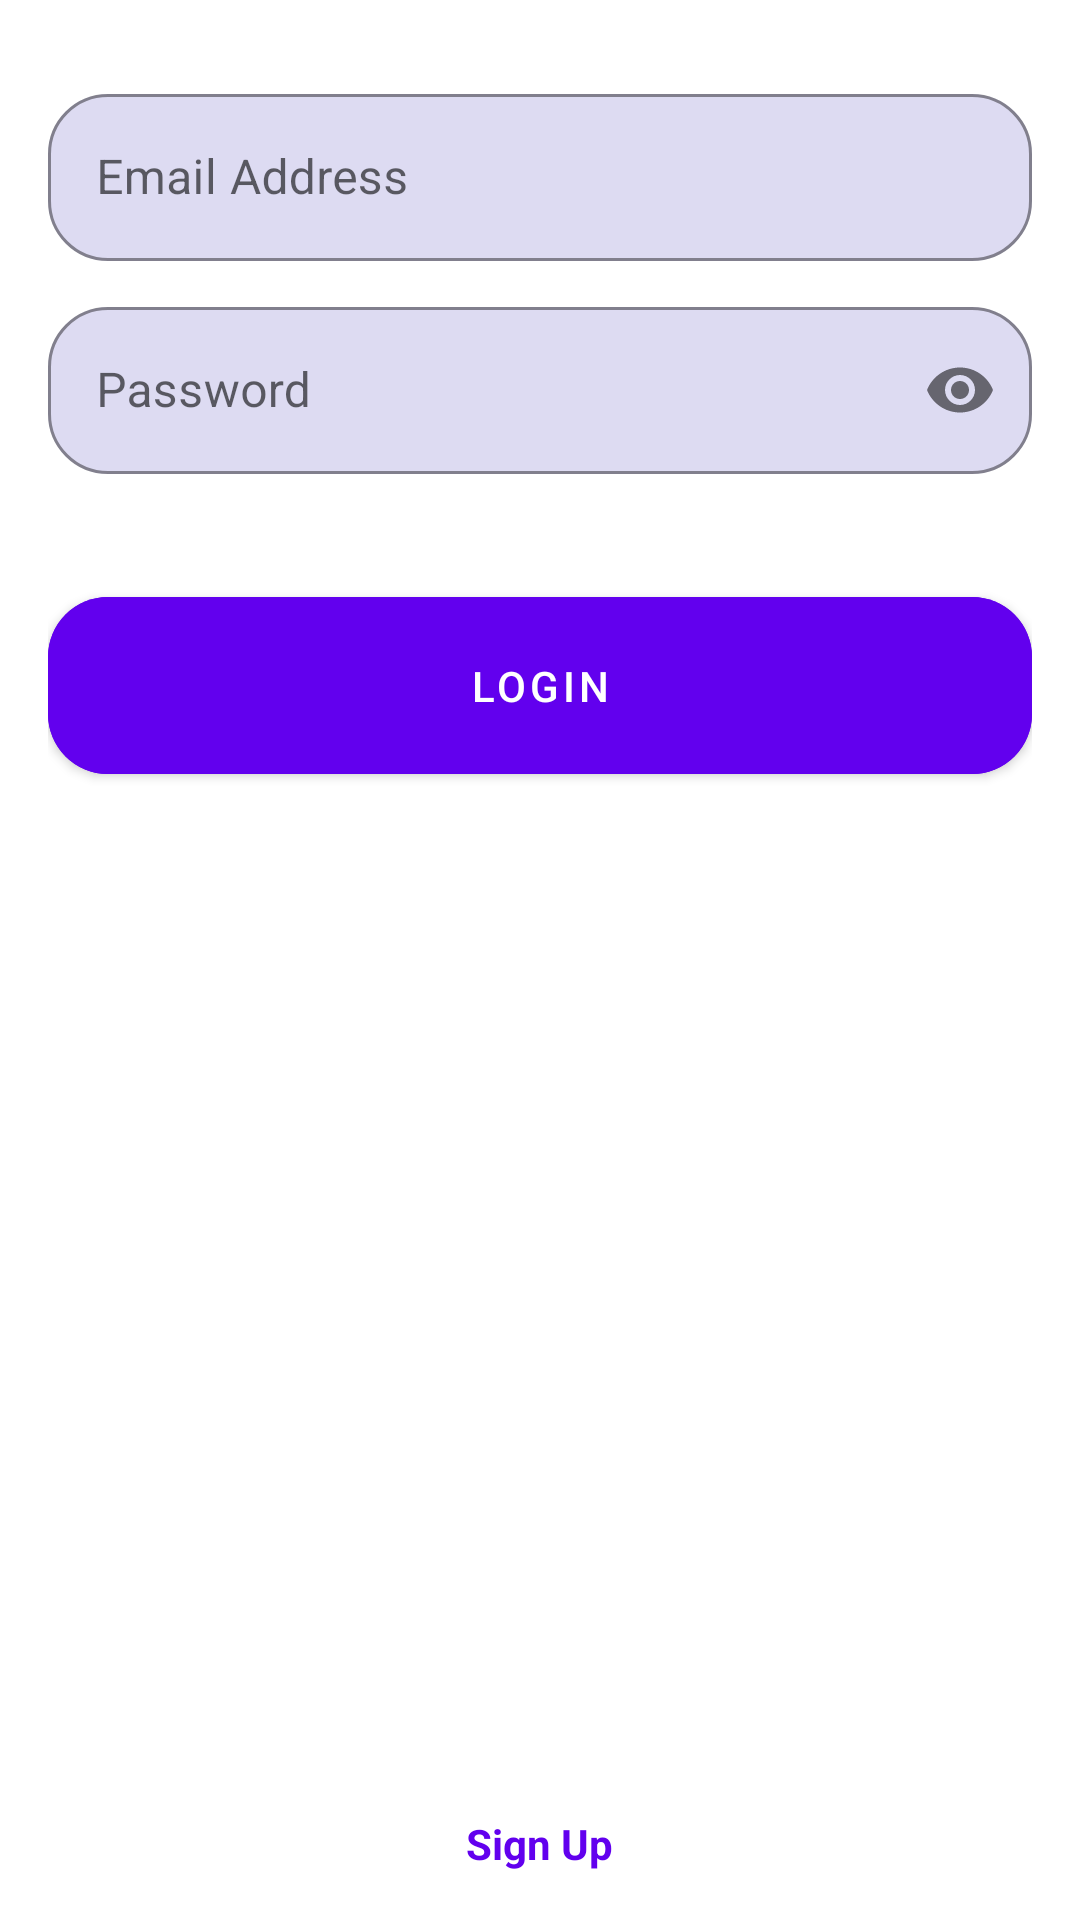

Write the Android layout XML for this screen, with the resource values it uses.
<!-- AndroidManifest.xml: application theme Theme.Taskcoding -->
<!-- res/layout/activity_login.xml -->
<?xml version="1.0" encoding="utf-8"?>
<LinearLayout xmlns:android="http://schemas.android.com/apk/res/android"
    xmlns:app="http://schemas.android.com/apk/res-auto"
    xmlns:tools="http://schemas.android.com/tools"
    android:layout_width="match_parent"
    android:layout_height="match_parent"
    android:padding="16dp"
    tools:context=".integerasiApi.auth.authpage.LoginActivity"
    android:orientation="vertical">

    <com.google.android.material.textfield.TextInputLayout
        android:id="@+id/outlinedTextFieldEmailAddress"
        android:layout_marginTop="10dp"
        android:layout_width="match_parent"
        android:layout_height="wrap_content"
        app:boxCornerRadiusBottomEnd="20dp"
        app:boxCornerRadiusBottomStart="20dp"
        app:boxCornerRadiusTopEnd="20dp"
        app:boxCornerRadiusTopStart="20dp"
        app:boxBackgroundColor="#4D9088D4"
        app:boxStrokeColor="@color/purple_500"
        app:hintTextColor="@color/black"
        android:hint="Email Address"
        style="@style/Widget.MaterialComponents.TextInputLayout.OutlinedBox">

        <com.google.android.material.textfield.TextInputEditText
            android:id="@+id/etemail_signIn"
            android:layout_width="match_parent"
            android:layout_height="wrap_content"
            android:inputType="textEmailAddress"/>

    </com.google.android.material.textfield.TextInputLayout>

    <com.google.android.material.textfield.TextInputLayout
        android:id="@+id/outlinedTextFieldPasswordSignIn"
        android:layout_marginTop="10dp"
        android:layout_width="match_parent"
        android:layout_height="wrap_content"
        app:boxCornerRadiusBottomEnd="20dp"
        app:boxCornerRadiusBottomStart="20dp"
        app:boxCornerRadiusTopEnd="20dp"
        app:boxCornerRadiusTopStart="20dp"
        app:boxBackgroundColor="#4D9088D4"
        app:boxStrokeColor="@color/purple_500"
        app:hintTextColor="@color/purple_500"
        android:hint="Password"
        app:passwordToggleEnabled="true"
        style="@style/Widget.MaterialComponents.TextInputLayout.OutlinedBox">

        <com.google.android.material.textfield.TextInputEditText
            android:id="@+id/et_password_signIn"
            android:layout_width="match_parent"
            android:layout_height="wrap_content"
            android:inputType="textPassword"/>

    </com.google.android.material.textfield.TextInputLayout>

    <RelativeLayout
        android:layout_width="match_parent"
        android:layout_height="match_parent"
        android:layout_marginTop="35dp">

        <com.google.android.material.button.MaterialButton
            android:id="@+id/btn_signInToActionMain"
            android:layout_width="match_parent"
            android:layout_height="wrap_content"
            android:layout_gravity="center_horizontal"
            android:backgroundTint="@color/purple_500"
            android:padding="20dp"
            android:text="Login"
            android:textColor="@color/white"
            app:cornerRadius="20dp" />

        <TextView
            android:id="@+id/linkSignToSignup"
            android:layout_width="wrap_content"
            android:layout_height="wrap_content"
            android:layout_alignParentBottom="true"
            android:layout_centerHorizontal="true"
            android:text="Sign Up"
            android:textColor="@color/purple_500"
            android:textStyle="bold" />
    </RelativeLayout>
</LinearLayout>
<!-- resources referenced by this layout -->
<resources>
  <style name="Theme.Taskcoding" parent="Theme.MaterialComponents.DayNight.NoActionBar">
          
          <item name="colorPrimary">#1565C0</item>
          <item name="colorPrimaryVariant">#1565C0</item>
          <item name="colorOnPrimary">@color/white</item>
          
          <item name="colorSecondary">@color/teal_200</item>
          <item name="colorSecondaryVariant">@color/teal_700</item>
          <item name="colorOnSecondary">@color/black</item>
          
          <item name="android:statusBarColor" tools:targetApi="l">?attr/colorPrimaryVariant</item>
          
          <item name="popupMenuStyle">@style/myPopupMenuStyle</item>
          <item name="android:popupMenuStyle">@style/myPopupMenuStyle</item>
  
      </style>
  <style name="myPopupMenuStyle" parent="@style/Widget.AppCompat.Light.PopupMenu">
          <item name="android:popupBackground">@drawable/popup_menu_background</item>
          <item name="android:dropDownVerticalOffset">4dp</item>
      </style>
  <!-- drawable popup_menu_background (drawable) -->
  <?xml version="1.0" encoding="utf-8"?>
  <shape xmlns:android="http://schemas.android.com/apk/res/android">
      <solid android:color="?attr/colorSurface"/>
  
      <corners
         android:radius="30dp"/>
  
      <padding
          android:bottom="8dp"
          android:top="8dp"/>
  
  </shape>
  <!-- not gathered from this repository: default colours our renderer supplied (Android Studio template values) -->
  <color name="purple_500">#FF6200EE</color>
  <color name="teal_200">#FF03DAC5</color>
  <color name="teal_700">#FF018786</color>
  <color name="black">#FF000000</color>
  <color name="white">#FFFFFFFF</color>
</resources>
